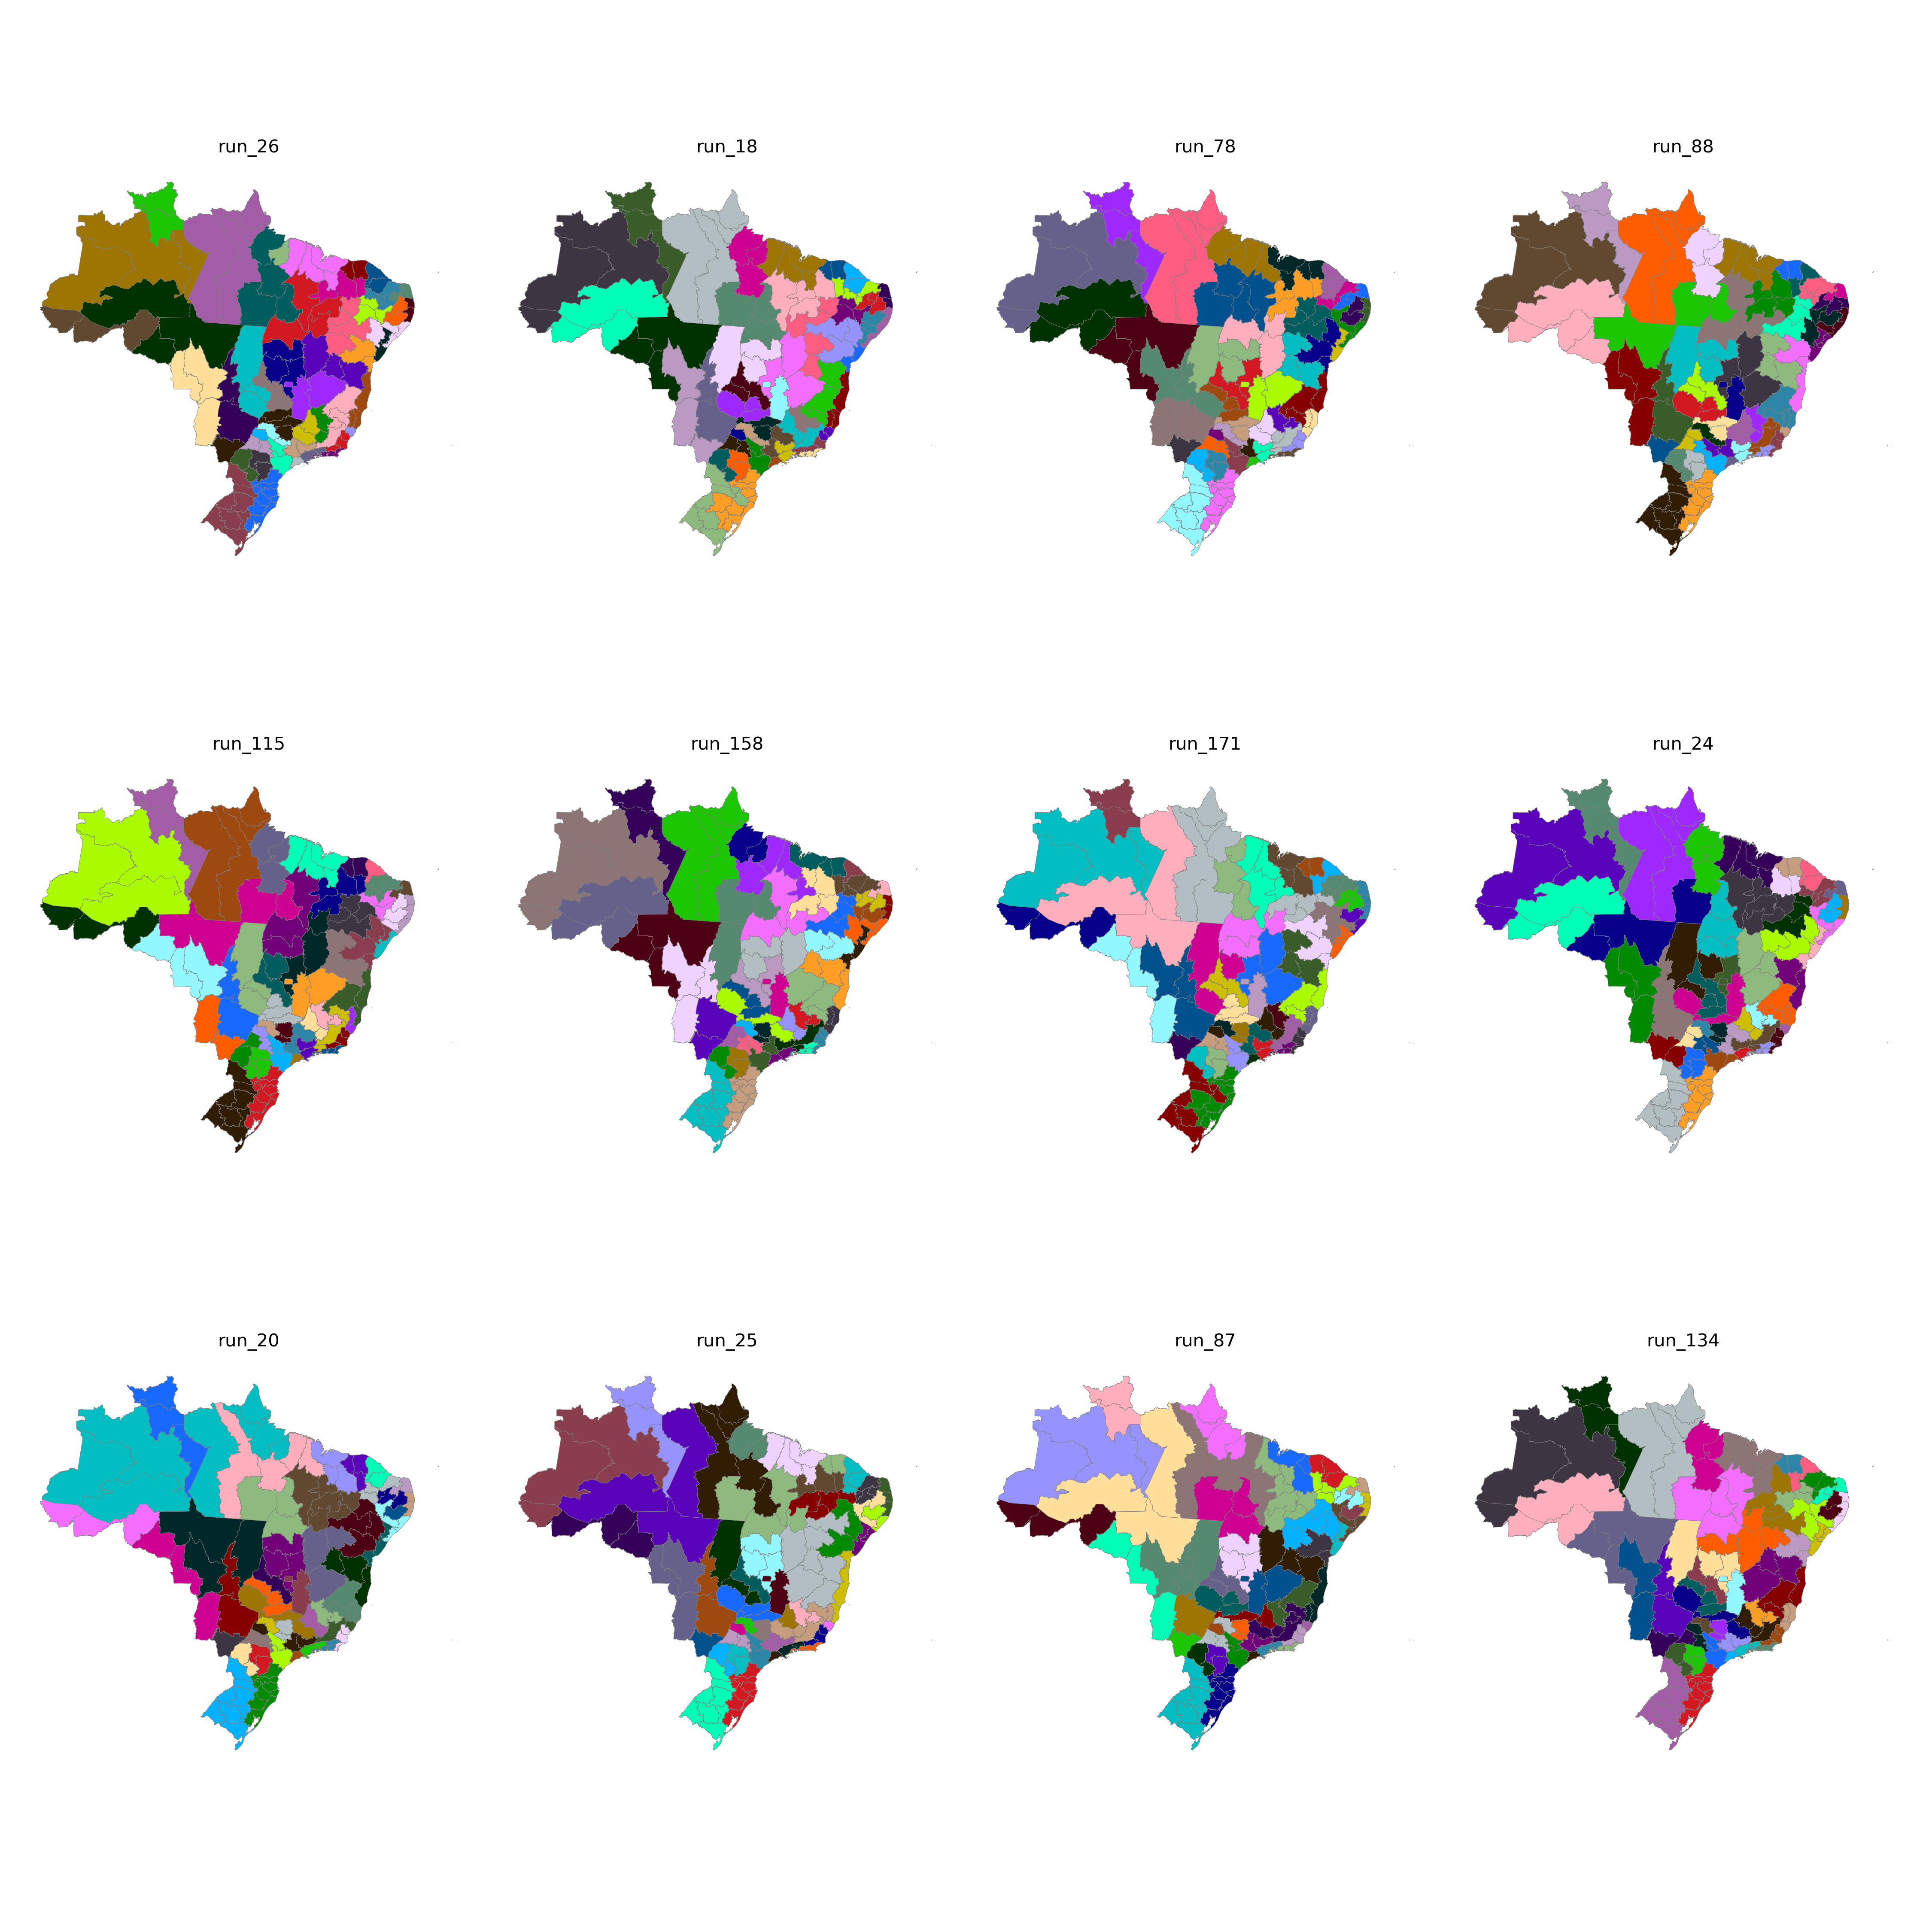

Values plotted in this chart, from the file beside it:
CD_RGINT, cluster
1101, 11
1102, 12
1201, 11
1202, 11
1301, 10
1302, 10
1303, 12
1304, 10
1401, 9
1402, 9
1501, 32
1502, 31
1503, 32
1504, 33
1505, 8
1506, 8
1507, 32
1601, 8
1602, 8
1701, 33
1702, 33
1703, 42
2101, 31
2102, 31
2103, 31
2104, 34
2105, 34
2201, 38
2202, 30
2203, 34
2204, 34
2205, 34
2206, 34
2301, 37
2302, 37
2303, 38
2304, 35
2305, 38
2306, 30
2401, 19
2402, 36
2403, 36
2501, 19
2502, 18
2503, 36
2504, 36
2601, 20
2602, 18
2603, 18
2604, 35
2701, 20
2702, 20
2801, 17
2802, 17
2901, 17
2902, 16
2903, 22
2904, 24
2905, 24
2906, 25
... 73 more rows
